The GitHub repository prajugopal2005/drycocograding contains a labelled image folder "dataset_organized" with 3 categories: grade A, grade B, grade C. Examples follow, each with its label.

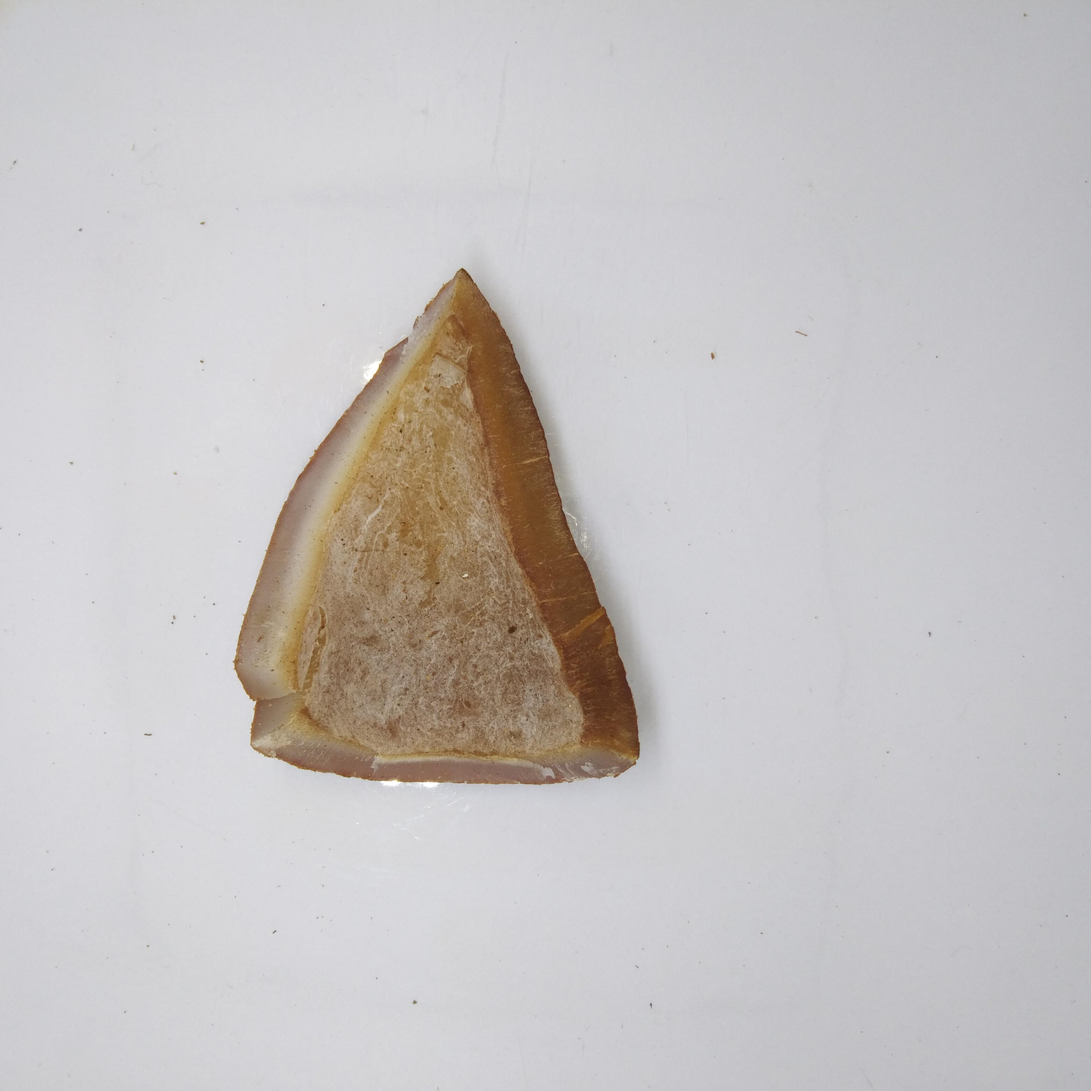
Label: grade B

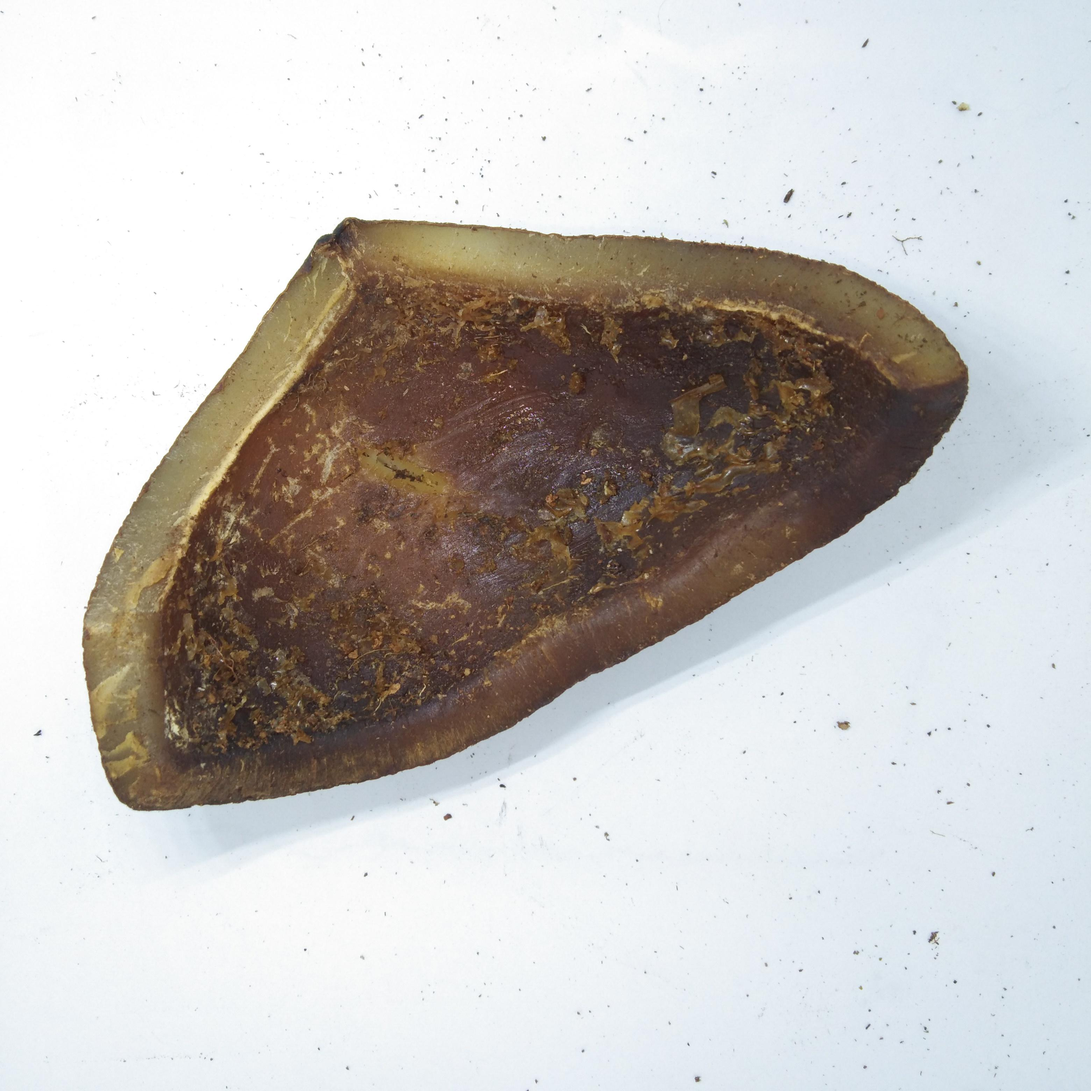
Label: grade C

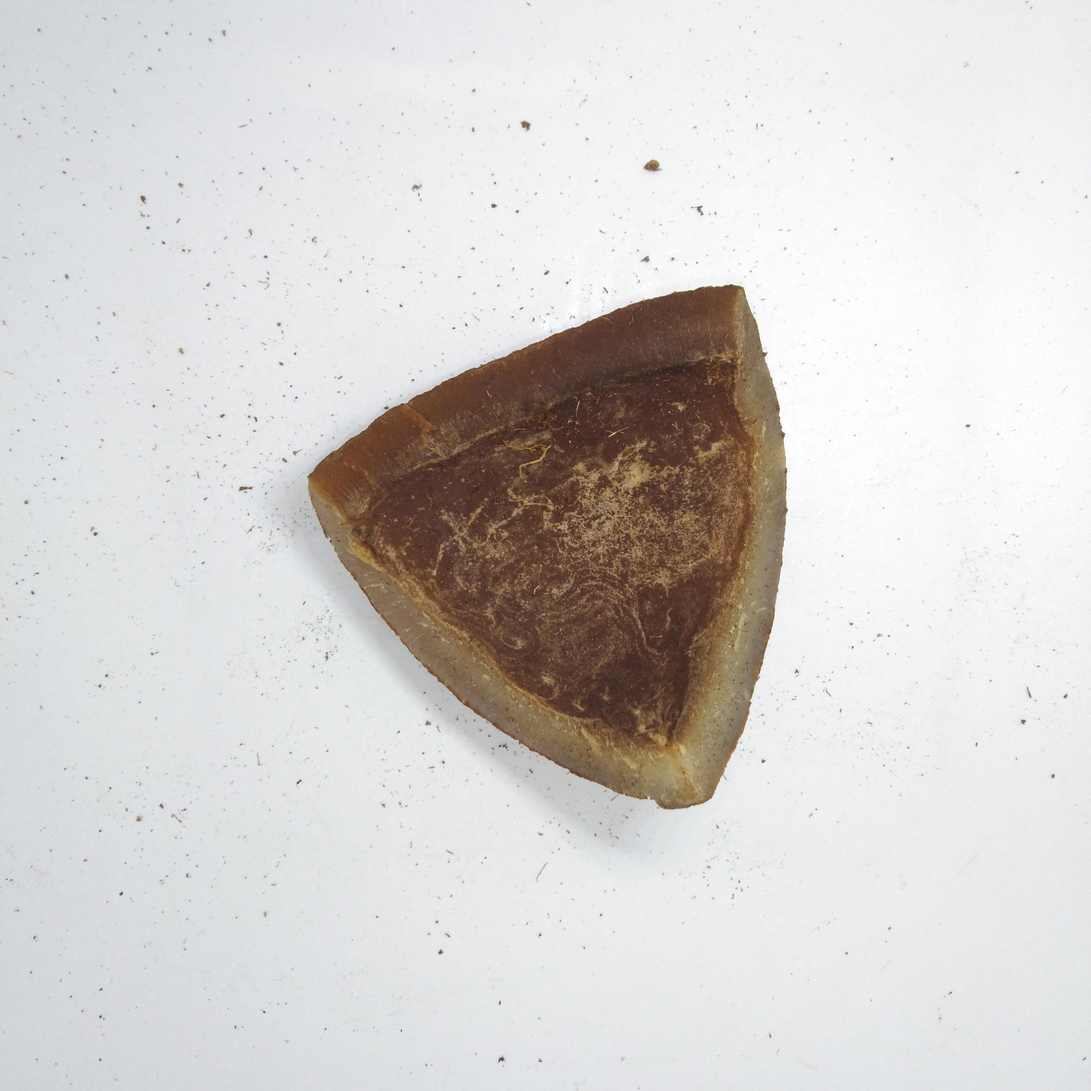
Label: grade C

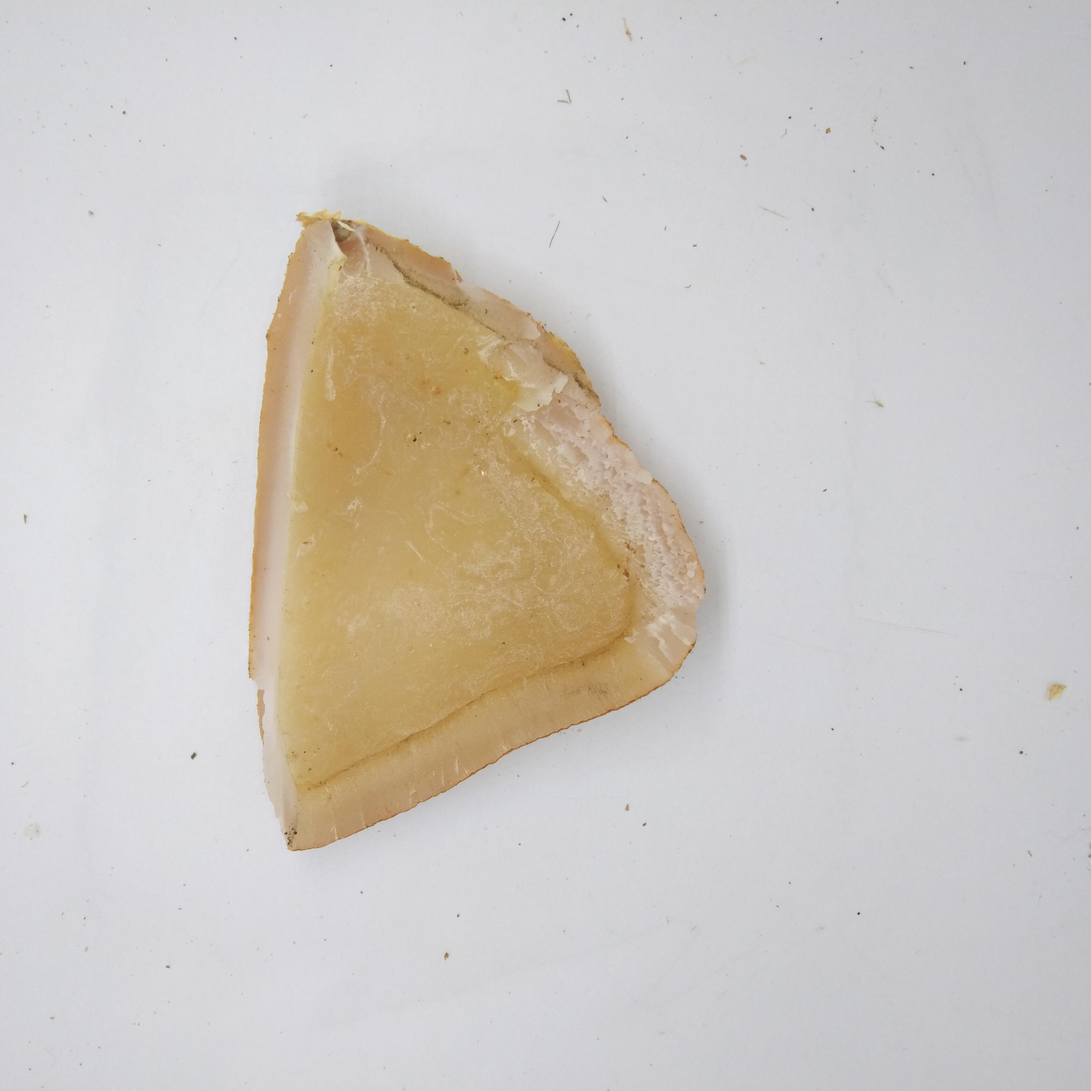
Label: grade A

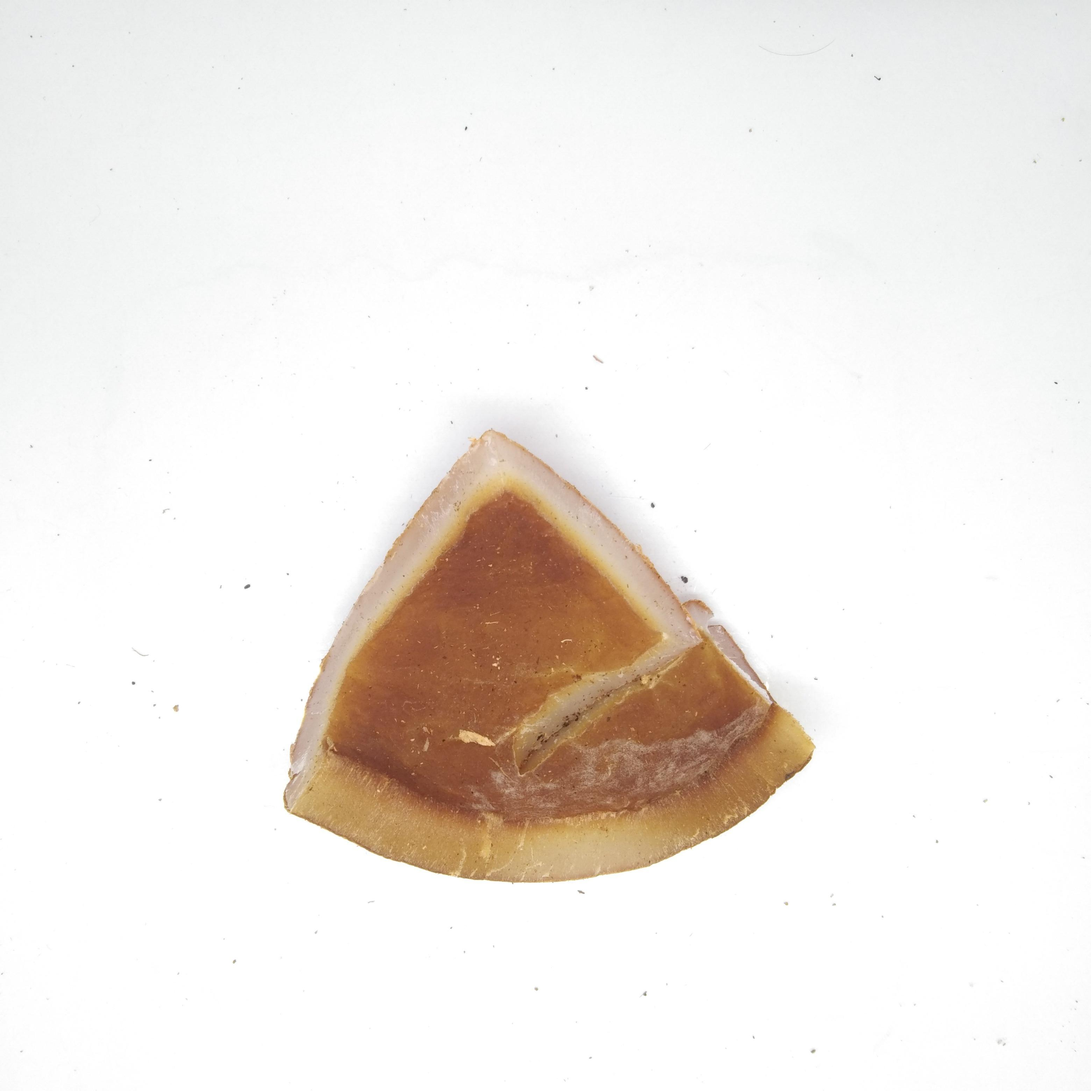
Label: grade B

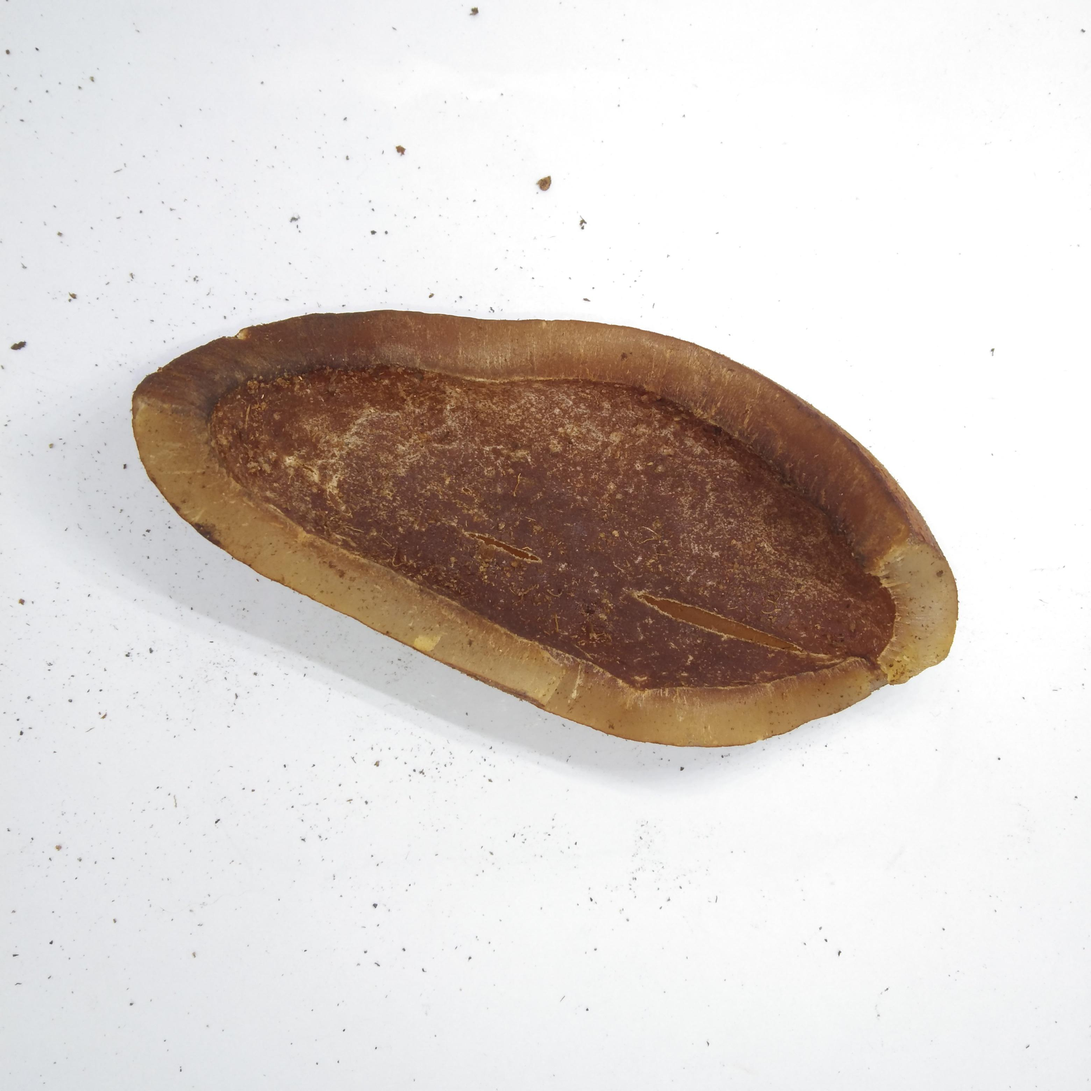
Label: grade C
